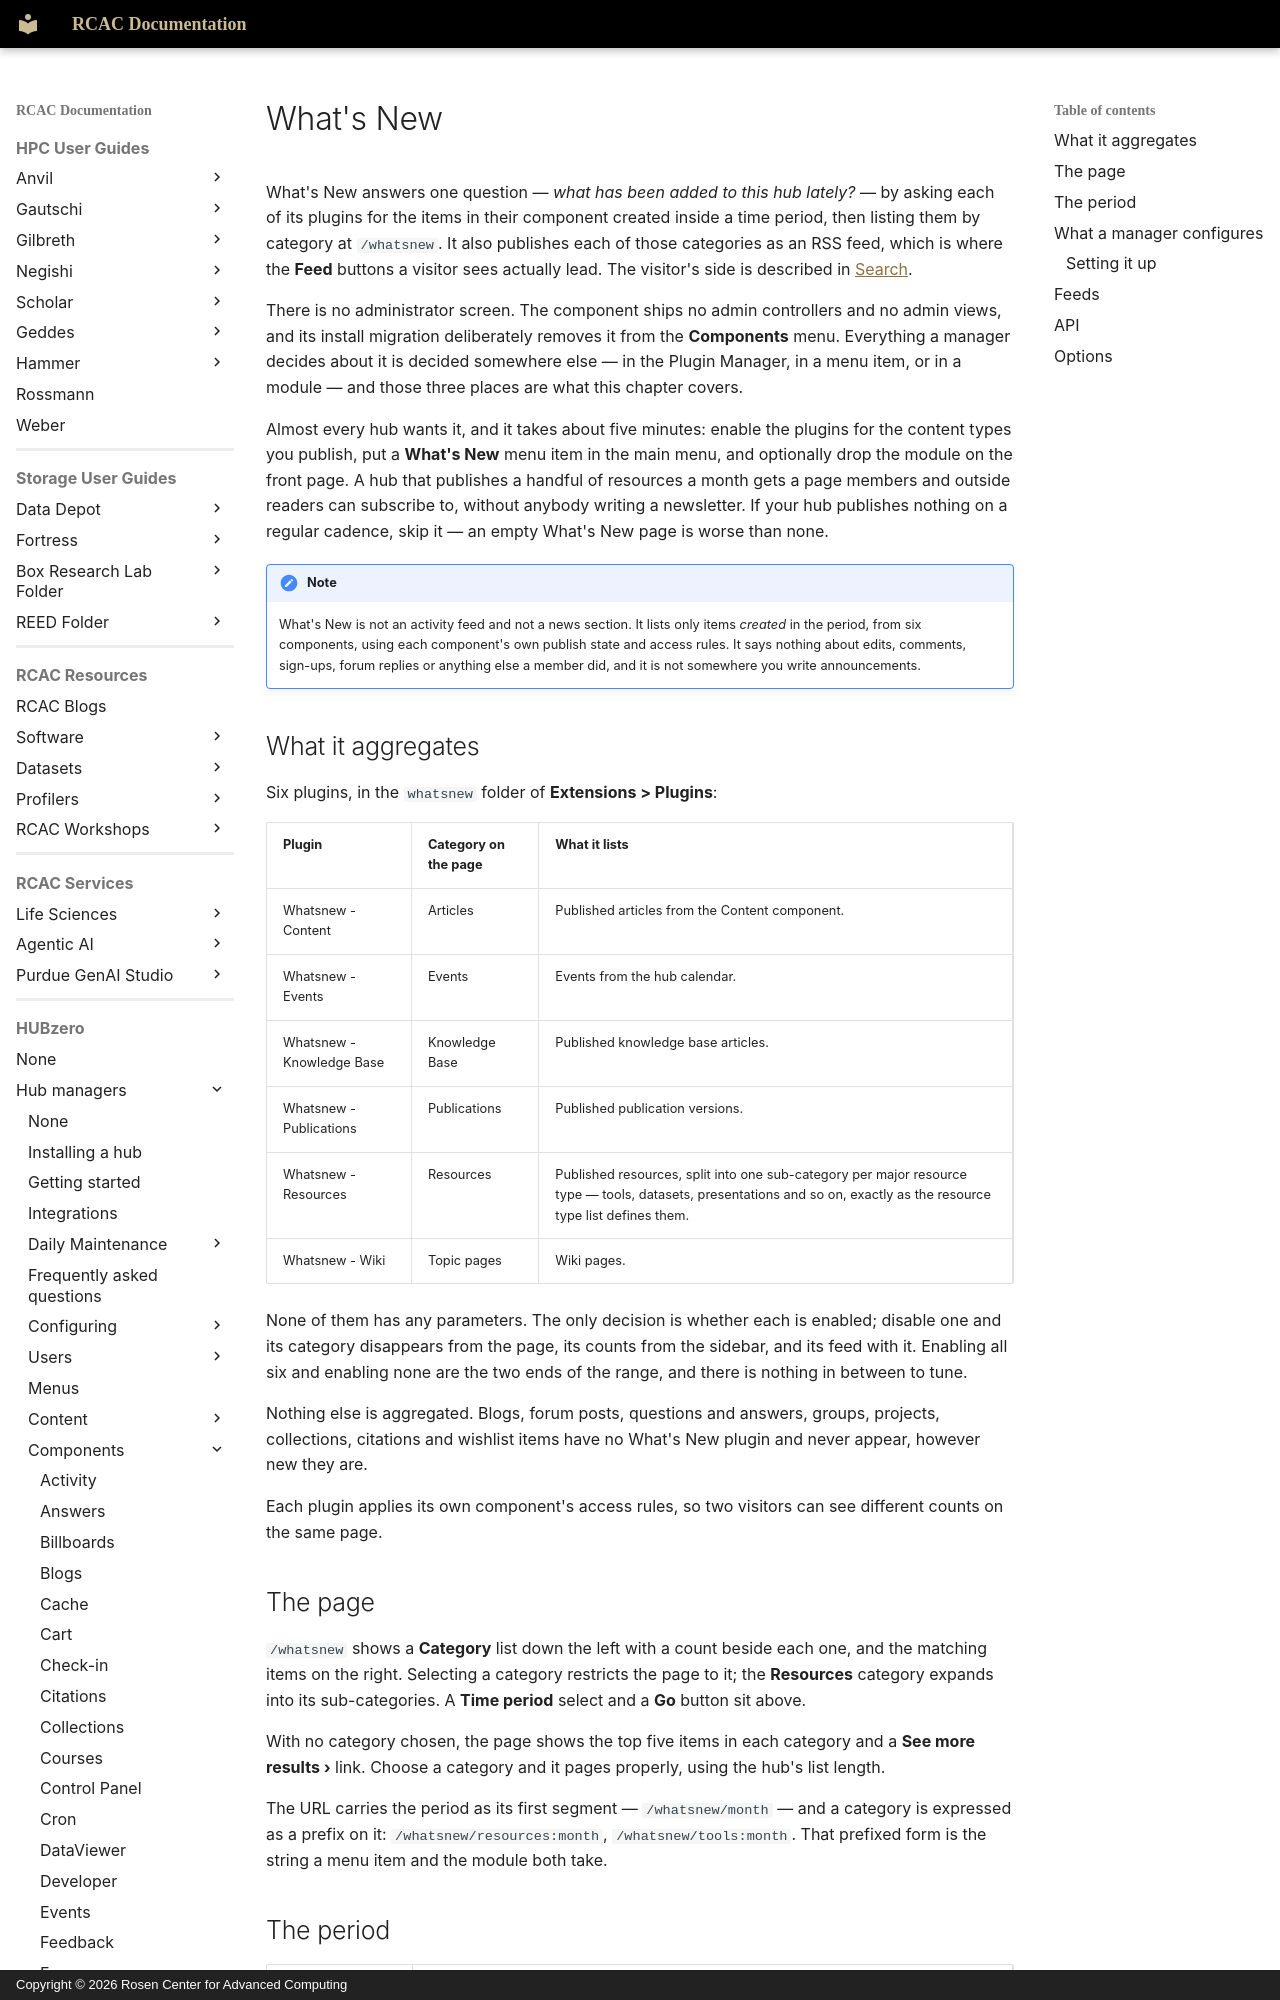

repository: PurdueRCAC/RCAC-Docs · page: hubzero/managers/components/whatsnew/index.html · generator: mkdocs · copyright: Copyright © 2026 Rosen Center for Advanced Computing

---
tags:
- HUBzero
render_macros: false
hubzero:
  upstream: docs/managers/09-components/38-whatsnew.md
  commit: 9c1a8c678002bdfb41860f90915a3589ab60339e
  status: rewritten
  reviewed-against: 2.4-main @ 009ec973b7
  reviewed: '2026-09-10'
  screenshots: none
---

# What's New

What's New answers one question — *what has been added to this hub lately?* —
by asking each of its plugins for the items in their component created inside
a time period, then listing them by category at `/whatsnew`. It also publishes
each of those categories as an RSS feed, which is where the **Feed** buttons a
visitor sees actually lead. The visitor's side is described in
[Search](../../users/search.md#what-is-this-feed-button).

There is no administrator screen. The component ships no admin controllers and
no admin views, and its install migration deliberately removes it from the
**Components** menu. Everything a manager decides about it is decided
somewhere else — in the Plugin Manager, in a menu item, or in a module — and
those three places are what this chapter covers.

Almost every hub wants it, and it takes about five minutes: enable the
plugins for the content types you publish, put a **What's New** menu item in
the main menu, and optionally drop the module on the front page. A hub that
publishes a handful of resources a month gets a page members and outside
readers can subscribe to, without anybody writing a newsletter. If your hub
publishes nothing on a regular cadence, skip it — an empty What's New page is
worse than none.

!!! note
    What's New is not an activity feed and not a news section. It
    lists only items *created* in the period, from six components, using each
    component's own publish state and access rules. It says nothing about
    edits, comments, sign-ups, forum replies or anything else a member did, and
    it is not somewhere you write announcements.

## What it aggregates

Six plugins, in the `whatsnew` folder of **Extensions > Plugins**:

| Plugin | Category on the page | What it lists |
|---|---|---|
| Whatsnew - Content | Articles | Published articles from the Content component. |
| Whatsnew - Events | Events | Events from the hub calendar. |
| Whatsnew - Knowledge Base | Knowledge Base | Published knowledge base articles. |
| Whatsnew - Publications | Publications | Published publication versions. |
| Whatsnew - Resources | Resources | Published resources, split into one sub-category per major resource type — tools, datasets, presentations and so on, exactly as the resource type list defines them. |
| Whatsnew - Wiki | Topic pages | Wiki pages. |

None of them has any parameters. The only decision is whether each is enabled;
disable one and its category disappears from the page, its counts from the
sidebar, and its feed with it. Enabling all six and enabling none are the two
ends of the range, and there is nothing in between to tune.

Nothing else is aggregated. Blogs, forum posts, questions and answers, groups,
projects, collections, citations and wishlist items have no What's New plugin
and never appear, however new they are.

Each plugin applies its own component's access rules, so two visitors can see
different counts on the same page.
